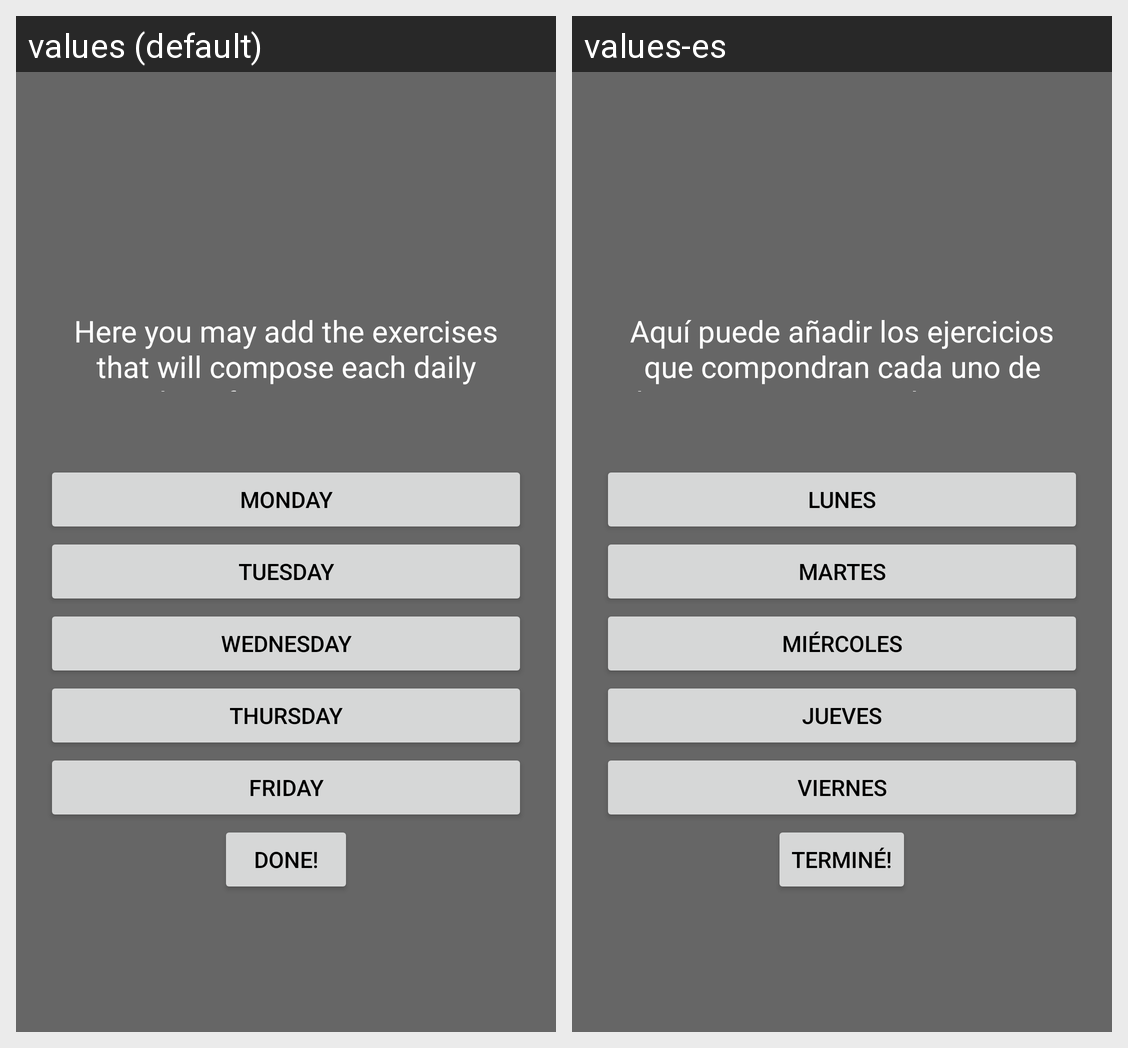

Strings drawn on this Android screen and how each of the app's shown locales translates them:
Android screen res/layout/fragment_create_dailies.xml rendered under 2 locales, left to right: values (default), values-es. Device: Nexus 5 (rendered at 1080×1920; each locale shown at half size, 540×960, under a caption strip naming it); theme AppTheme.NoActionBar.
Strings drawn on this screen, with the default value and each locale's value (text and hints the layout hard-codes, and strings that could not be matched under every locale, appear in the picture but are not listed):

createDailiesTitle
  values: Here you may add the exercises that will compose each daily workout from your routine:
  values-es: Aquí puede añadir los ejercicios que compondran cada uno de los entrenamientos diarios que forman su rutina:

day1
  values: MONDAY
  values-es: LUNES

day2
  values: TUESDAY
  values-es: MARTES

day3
  values: WEDNESDAY
  values-es: MIÉRCOLES

day4
  values: THURSDAY
  values-es: JUEVES

day5
  values: FRIDAY
  values-es: VIERNES

done
  values: Done!
  values-es: Terminé!
